The GitHub repository satorres8/CARD-RECOGNIZER contains a labelled image folder "data" with 54 categories: 10 of clubs, 10 of diamonds, 10 of hearts, 10 of spades, 2 of clubs, 2 of diamonds, 2 of hearts, 2 of spades, 3 of clubs, 3 of diamonds, 3 of hearts, 3 of spades, 4 of clubs, 4 of diamonds, 4 of hearts, 4 of spades, 5 of clubs, 5 of diamonds, 5 of hearts, 5 of spades, 6 of clubs, 6 of diamonds, 6 of hearts, 6 of spades, 7 of clubs, 7 of diamonds, 7 of hearts, 7 of spades, 8 of clubs, 8 of diamonds, 8 of hearts, 8 of spades, 9 of clubs, 9 of diamonds, 9 of hearts, 9 of spades, ace of clubs, ace of diamonds, ace of hearts, ace of spades, black joker, jack of clubs, jack of diamonds, jack of hearts, jack of spades, king of clubs, king of diamonds, king of hearts, king of spades, queen of clubs, queen of diamonds, queen of hearts, queen of spades, red joker. Examples follow, each with its label.

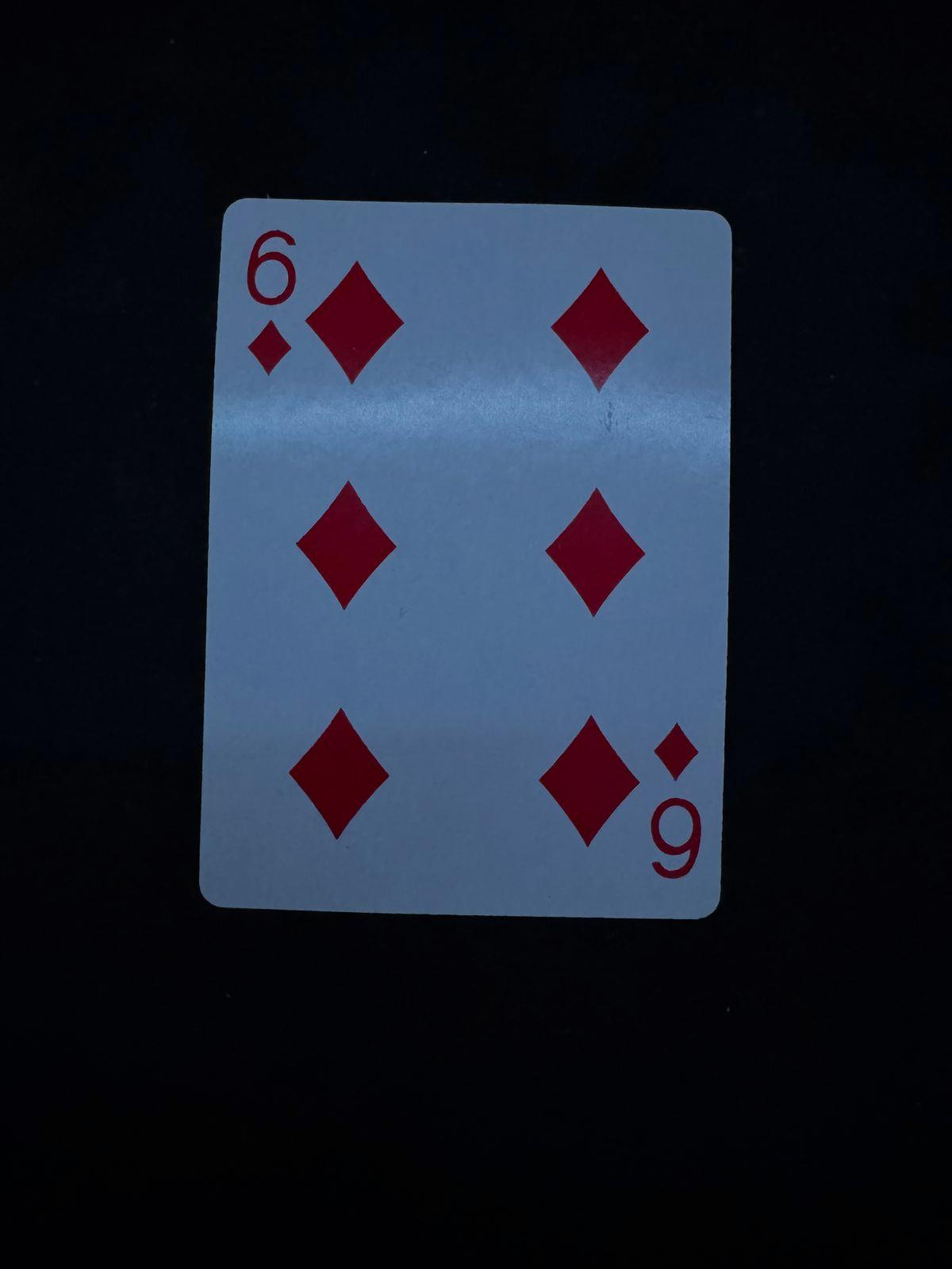
Label: 6 of diamonds

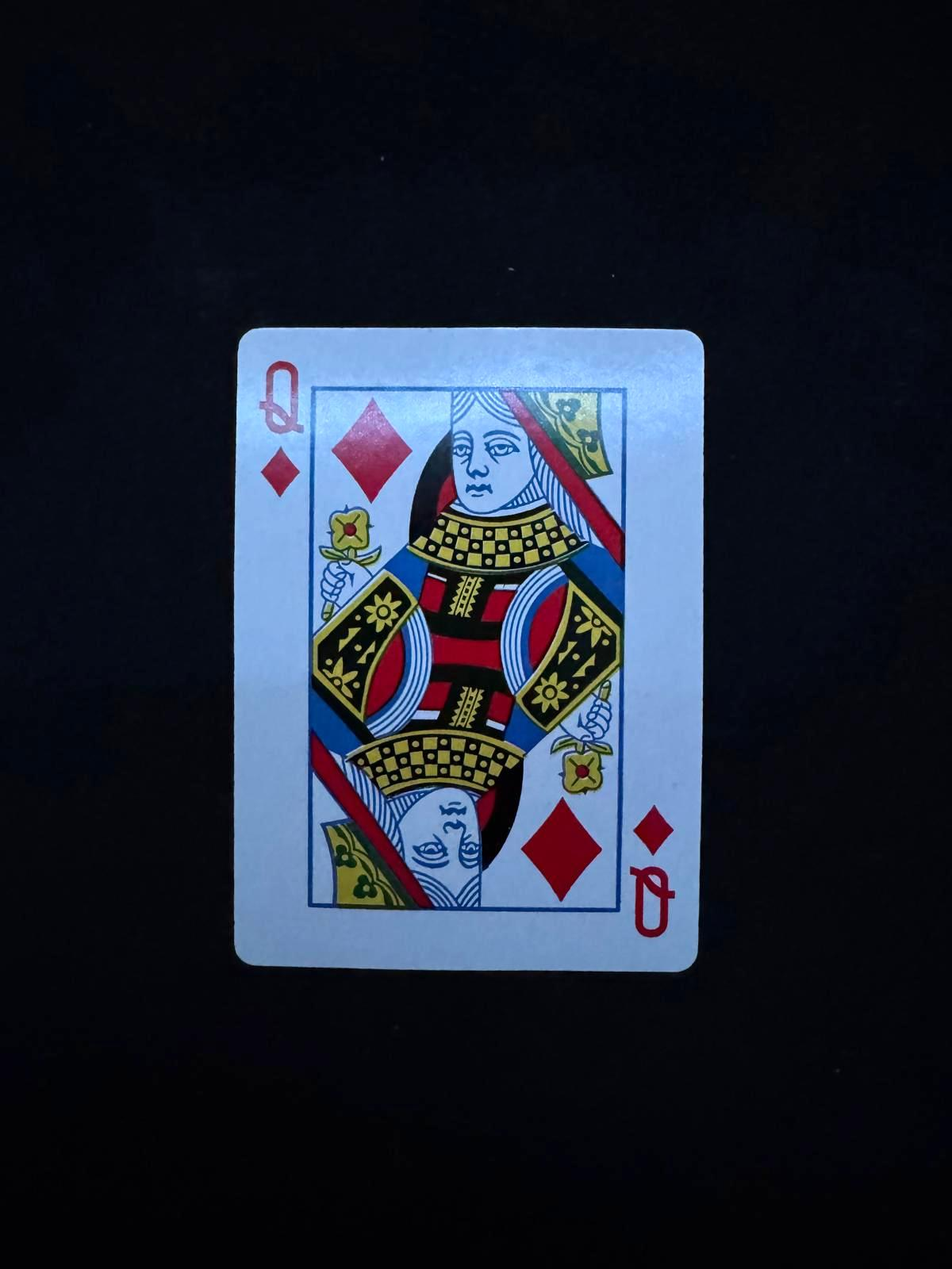
Label: queen of diamonds

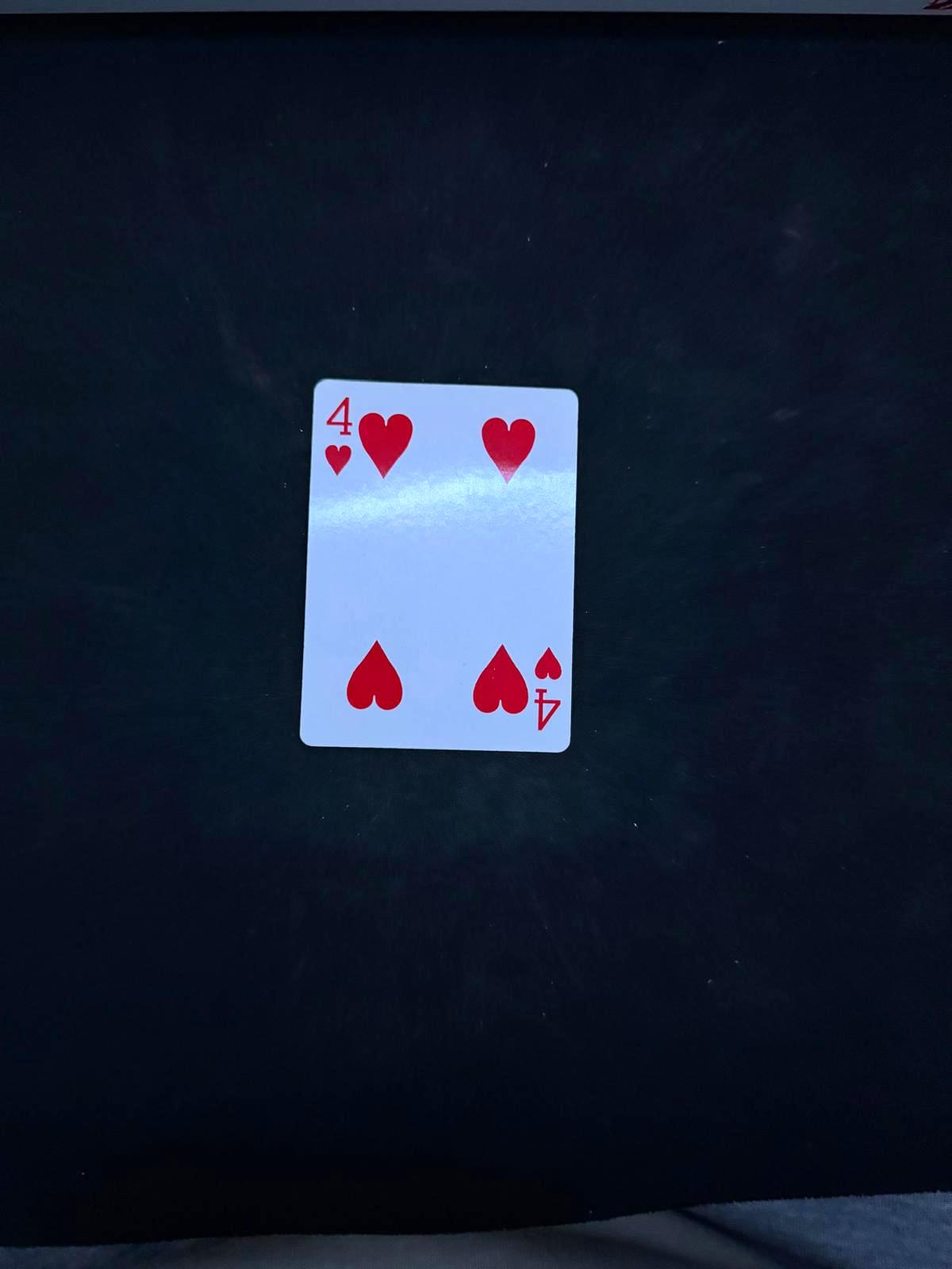
Label: 4 of hearts

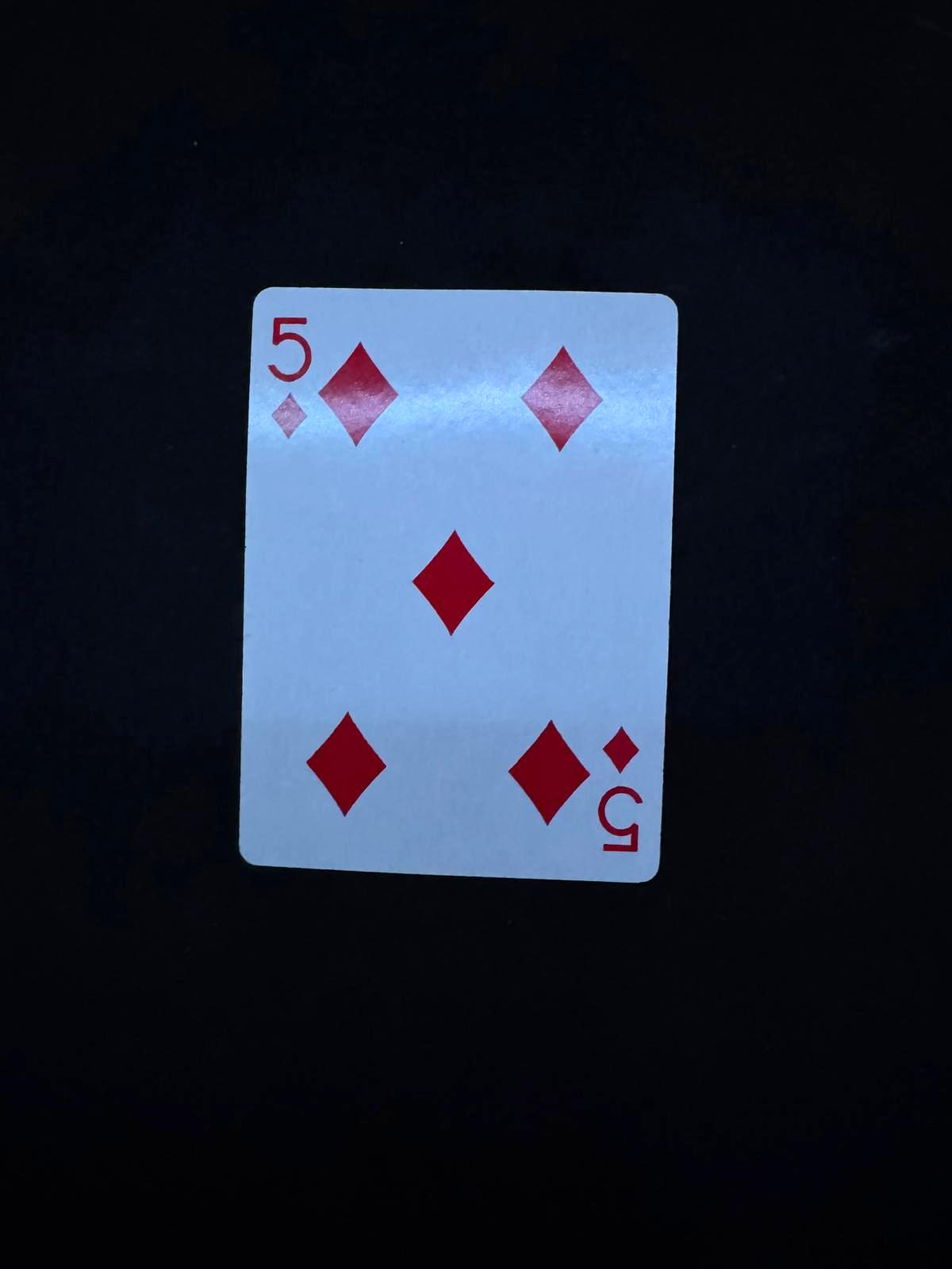
Label: 5 of diamonds

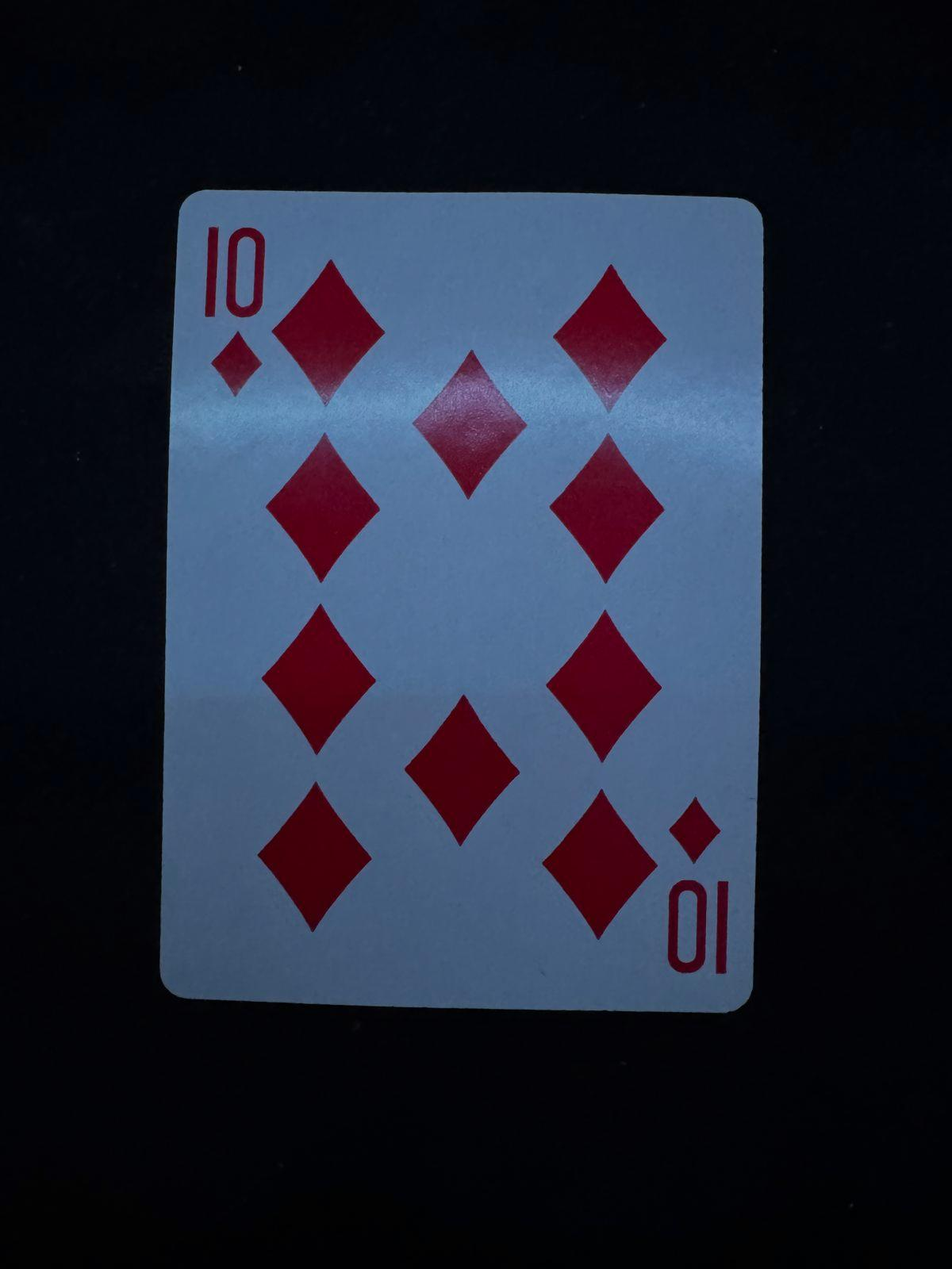
Label: 10 of diamonds

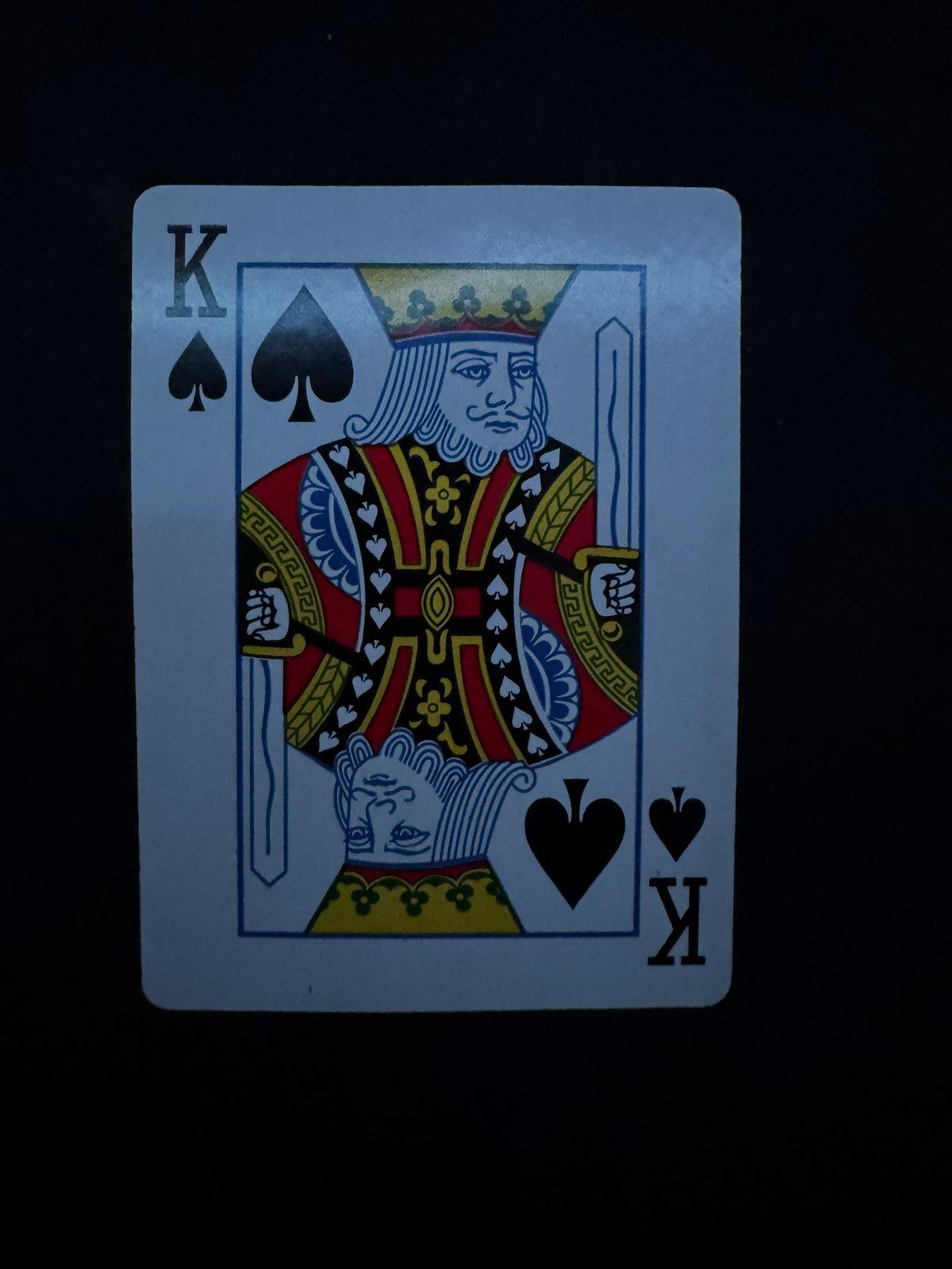
Label: king of spades
